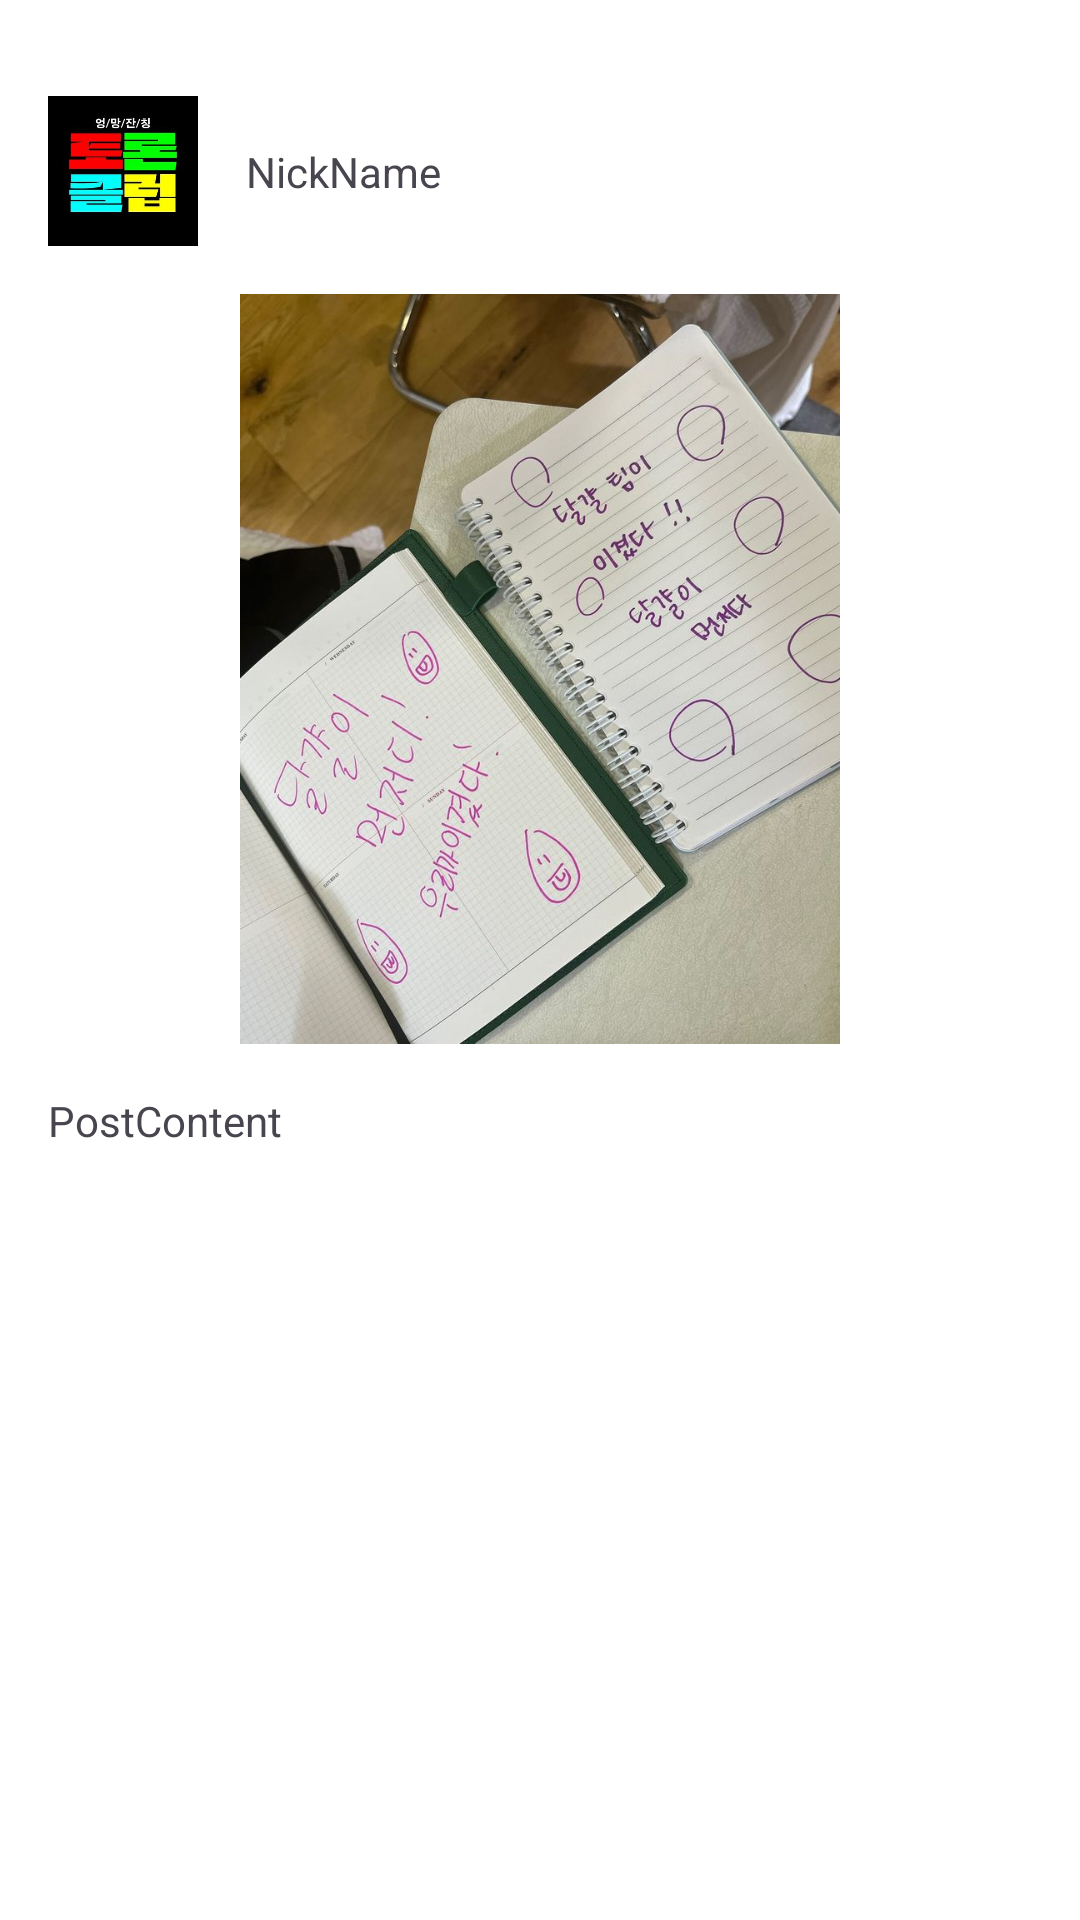

Reconstruct the res/layout file that produces this screen, plus the resources it refers to.
<!-- AndroidManifest.xml: application theme Theme.Nbc_sns -->
<!-- res/layout/activity_post.xml -->
<?xml version="1.0" encoding="utf-8"?>
<androidx.constraintlayout.widget.ConstraintLayout xmlns:android="http://schemas.android.com/apk/res/android"
    xmlns:app="http://schemas.android.com/apk/res-auto"
    xmlns:tools="http://schemas.android.com/tools"
    android:layout_width="match_parent"
    android:layout_height="match_parent"
    tools:context=".ui.post.PostActivity">

    <ImageView
        android:id="@+id/btnPrev"
        android:layout_width="wrap_content"
        android:layout_height="wrap_content"
        android:layout_marginStart="16dp"
        android:layout_marginTop="16dp"
        android:text="뒤로가기"
        android:src="@drawable/baseline_arrow_back_48"
        app:layout_constraintStart_toStartOf="parent"
        app:layout_constraintTop_toTopOf="parent" />

    <ImageView
        android:id="@+id/ivThumbnail"
        android:layout_width="50dp"
        android:layout_height="50dp"
        android:layout_marginStart="16dp"
        android:layout_marginTop="16dp"
        android:scaleType="centerInside"
        android:src="@drawable/new_jeans_thumbnail"
        app:layout_constraintStart_toStartOf="parent"
        app:layout_constraintTop_toBottomOf="@+id/btnPrev" />

    <ImageView
        android:id="@+id/ivEnlargementThumbnail"
        android:layout_width="match_parent"
        android:layout_height="match_parent"
        android:scaleType="centerInside"
        android:translationZ="1dp"
        android:visibility="gone"
        android:background="@color/transparentBlack"
        app:layout_constraintStart_toStartOf="parent"
        app:layout_constraintBottom_toBottomOf="parent"
        app:layout_constraintEnd_toEndOf="parent"
        app:layout_constraintTop_toTopOf="parent"
        android:src="@drawable/new_jeans_thumbnail" />

    <TextView
        android:id="@+id/tvNickName"
        android:layout_width="wrap_content"
        android:layout_height="wrap_content"
        android:layout_marginStart="16dp"
        android:text="NickName"
        app:layout_constraintBottom_toBottomOf="@+id/ivThumbnail"
        app:layout_constraintStart_toEndOf="@+id/ivThumbnail"
        app:layout_constraintTop_toTopOf="@+id/ivThumbnail" />

    <ImageView
        android:id="@+id/ivPostImage"
        android:layout_width="match_parent"
        android:layout_height="250dp"
        android:layout_marginTop="16dp"
        android:scaleType="centerInside"
        app:layout_constraintEnd_toEndOf="parent"
        app:layout_constraintStart_toStartOf="parent"
        app:layout_constraintTop_toBottomOf="@+id/ivThumbnail"
        android:src="@drawable/new_jeans_sample_post_image" />

    <ImageView
        android:id="@+id/ivEnlargementPostImage"
        android:layout_width="match_parent"
        android:layout_height="match_parent"
        android:scaleType="centerInside"
        android:translationZ="1dp"
        android:visibility="gone"
        android:background="@color/transparentBlack"
        app:layout_constraintStart_toStartOf="parent"
        app:layout_constraintBottom_toBottomOf="parent"
        app:layout_constraintEnd_toEndOf="parent"
        app:layout_constraintTop_toTopOf="parent"
        android:src="@drawable/new_jeans_sample_post_image" />

    <TextView
        android:id="@+id/tvPostContent"
        android:layout_width="match_parent"
        android:layout_height="wrap_content"
        android:layout_marginStart="16dp"
        android:layout_marginTop="16dp"
        android:layout_marginEnd="16dp"
        android:text="PostContent"
        app:layout_constraintEnd_toEndOf="parent"
        app:layout_constraintStart_toStartOf="parent"
        app:layout_constraintTop_toBottomOf="@+id/ivPostImage" />


</androidx.constraintlayout.widget.ConstraintLayout>
<!-- resources referenced by this layout -->
<resources>
  <color name="transparentBlack">#5F000000</color>
  <!-- drawable new_jeans_sample_post_image: jpg bitmap (drawable, 116460 bytes) -->
  <!-- drawable new_jeans_thumbnail: jpg bitmap (drawable, 11037 bytes) -->
  <style name="Theme.Nbc_sns" parent="Base.Theme.Nbc_sns" />
  <style name="Base.Theme.Nbc_sns" parent="Theme.Material3.DayNight.NoActionBar">
          <item name="android:background">@color/white</item>
          
          <item name="android:statusBarColor">@color/white</item>
          <item name="colorPrimary">@color/white</item>
          <item name="android:colorButtonNormal">@color/white</item>
  
  
          <item name="windowNoTitle">true</item>
          
          <item name="android:windowLightStatusBar">true</item>
      </style>
  <color name="white">#FFFFFFFF</color>
</resources>
